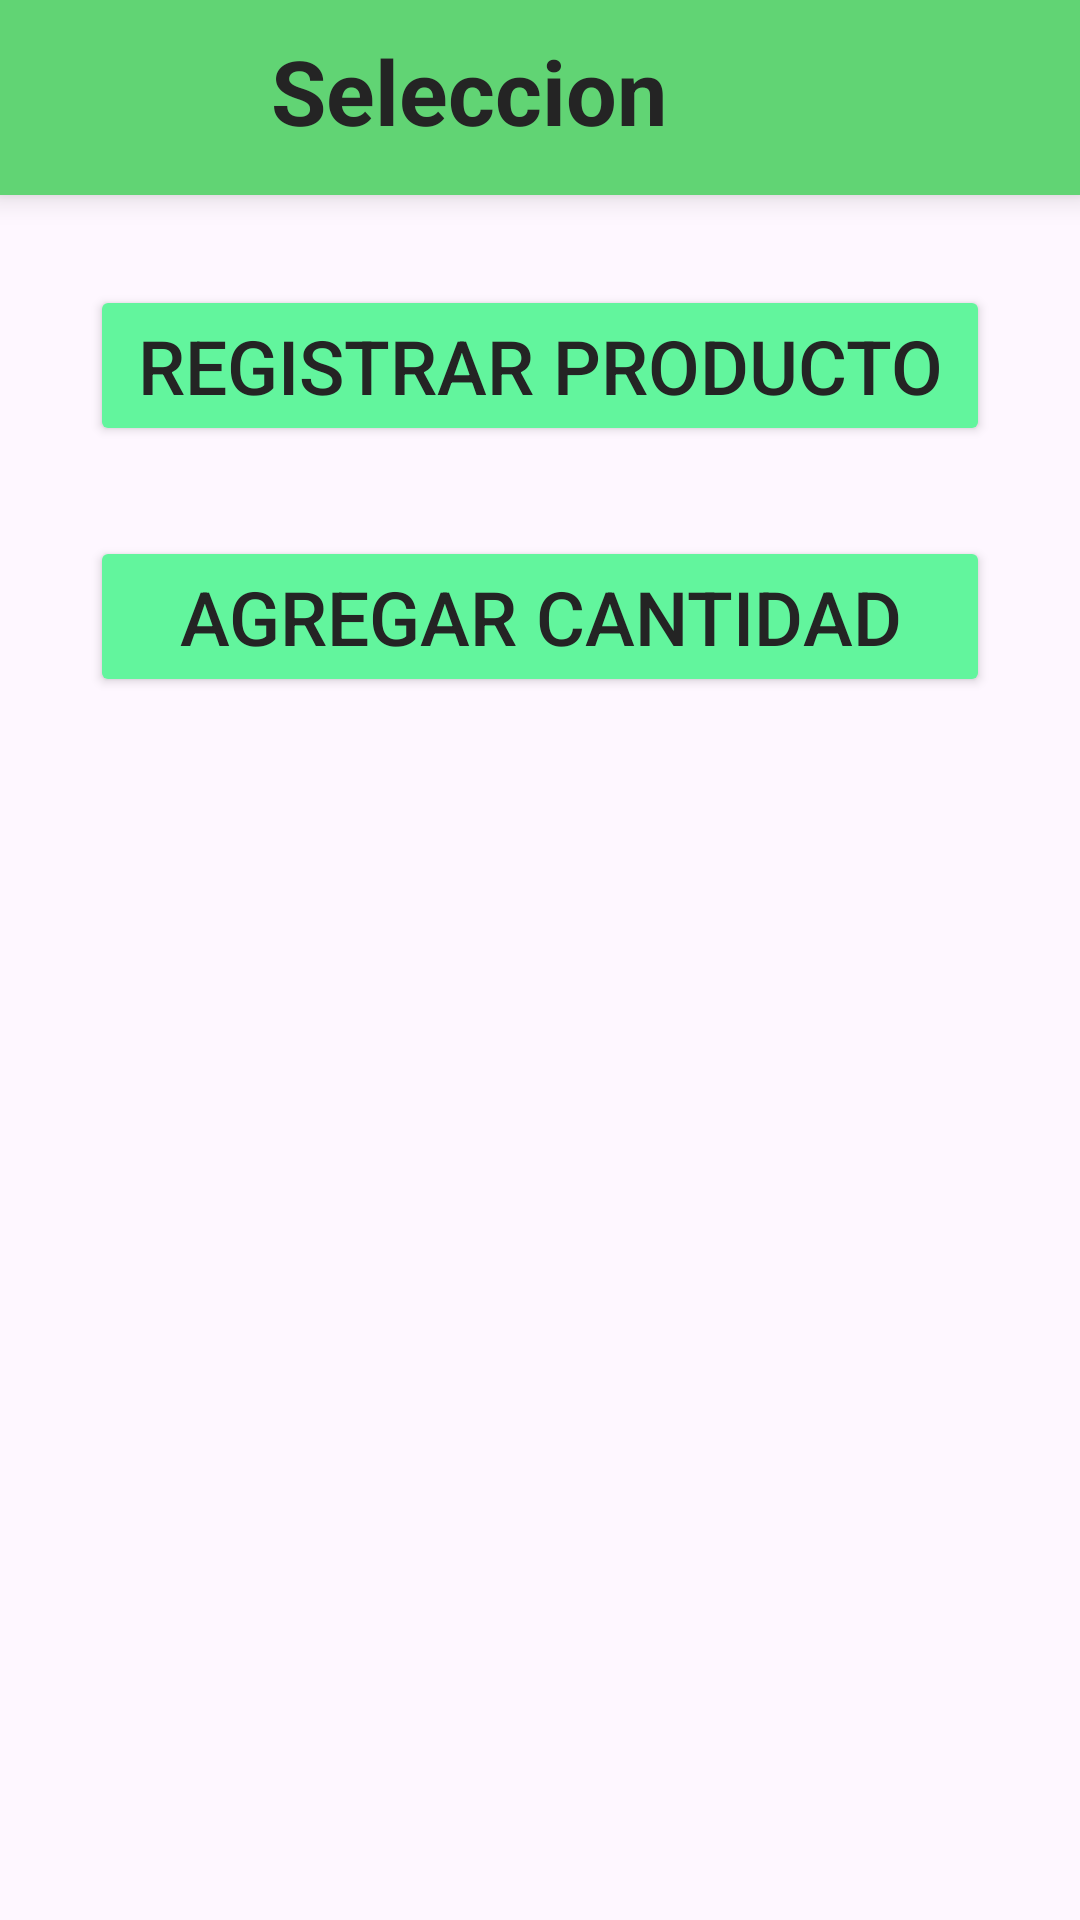

Reconstruct the res/layout file that produces this screen, plus the resources it refers to.
<!-- AndroidManifest.xml: application theme Theme.GestionInventario -->
<!-- res/layout/fragment_dialogo_seleccion.xml -->
<FrameLayout xmlns:android="http://schemas.android.com/apk/res/android"
    xmlns:tools="http://schemas.android.com/tools"
    android:layout_width="match_parent"
    android:layout_height="wrap_content">

    

    <LinearLayout
        android:layout_width="match_parent"
        android:layout_height="wrap_content"
        android:id="@+id/barraSuperior"
        android:orientation="horizontal"
        android:background="@color/verde_principal"
        android:elevation="6dp">

        <TextView
            android:layout_width="match_parent"
            android:layout_height="wrap_content"
            android:textSize="30sp"
            android:textStyle="bold"
            android:layout_marginTop="10dp"
            android:layout_marginLeft="5dp"
            android:textColor="@color/negro"
            android:layout_weight="1"
            android:text="Seleccion"
            android:gravity="center_horizontal"/>

        <ImageButton
            android:id="@+id/boton_salir_seleccion"
            android:layout_width="90dp"
            android:layout_height="60dp"
            android:layout_gravity="right"
            android:layout_marginTop="5dp"
            android:layout_marginRight="15dp"
            android:layout_weight="1"
            android:background="@android:color/transparent"
            android:src="@drawable/baseline_clear_24"
            android:text="salir"/>


    </LinearLayout>

    <LinearLayout
        android:layout_width="match_parent"
        android:layout_height="250dp"
        android:orientation="vertical">

        <Button
            android:id="@+id/boton_registrar"
            android:layout_width="300dp"
            android:layout_height="wrap_content"
            android:textColor="@color/negro"
            android:layout_gravity="bottom|center_horizontal"
            android:layout_marginTop="95dp"
            android:text="Registrar producto"
            android:backgroundTint="@color/verde_luz"
            android:textSize="25dp"/>

        <Button
            android:id="@+id/boton_agregar_existencia"
            android:layout_width="300dp"
            android:layout_height="wrap_content"
            android:layout_gravity="bottom|center_horizontal"
            android:textColor="@color/negro"
            android:layout_marginTop="30dp"
            android:text="Agregar Cantidad"
            android:backgroundTint="@color/verde_luz"
            android:textSize="25dp"/>

    </LinearLayout>

</FrameLayout>
<!-- resources referenced by this layout -->
<resources>
  <color name="negro">#242424</color>
  <color name="verde_luz">#62f59d</color>
  <color name="verde_principal">#61d474</color>
  <style name="Theme.GestionInventario" parent="Base.Theme.GestionInventario" />
  <style name="Base.Theme.GestionInventario" parent="Theme.Material3.DayNight.NoActionBar">
          
          
          <item name="colorPrimary">@color/verde_principal</item>
          <item name="colorPrimaryVariant">@color/verde_sombra</item>
          <item name="colorOnPrimary">@color/blanco_suave</item>
  
          <item name="colorSecondary">@color/amarillo_principal</item>
          <item name="colorSecondaryVariant">@color/verde_luz</item>
          <item name="colorOnSecondary">@color/black</item>
  
          <item name="android:statusBarColor">?attr/colorPrimaryVariant</item>
      </style>
  <color name="verde_sombra">#10a350</color>
  <color name="blanco_suave">#ebf5ee</color>
  <color name="amarillo_principal">#d0eb96</color>
  <color name="black">#FF000000</color>
</resources>
